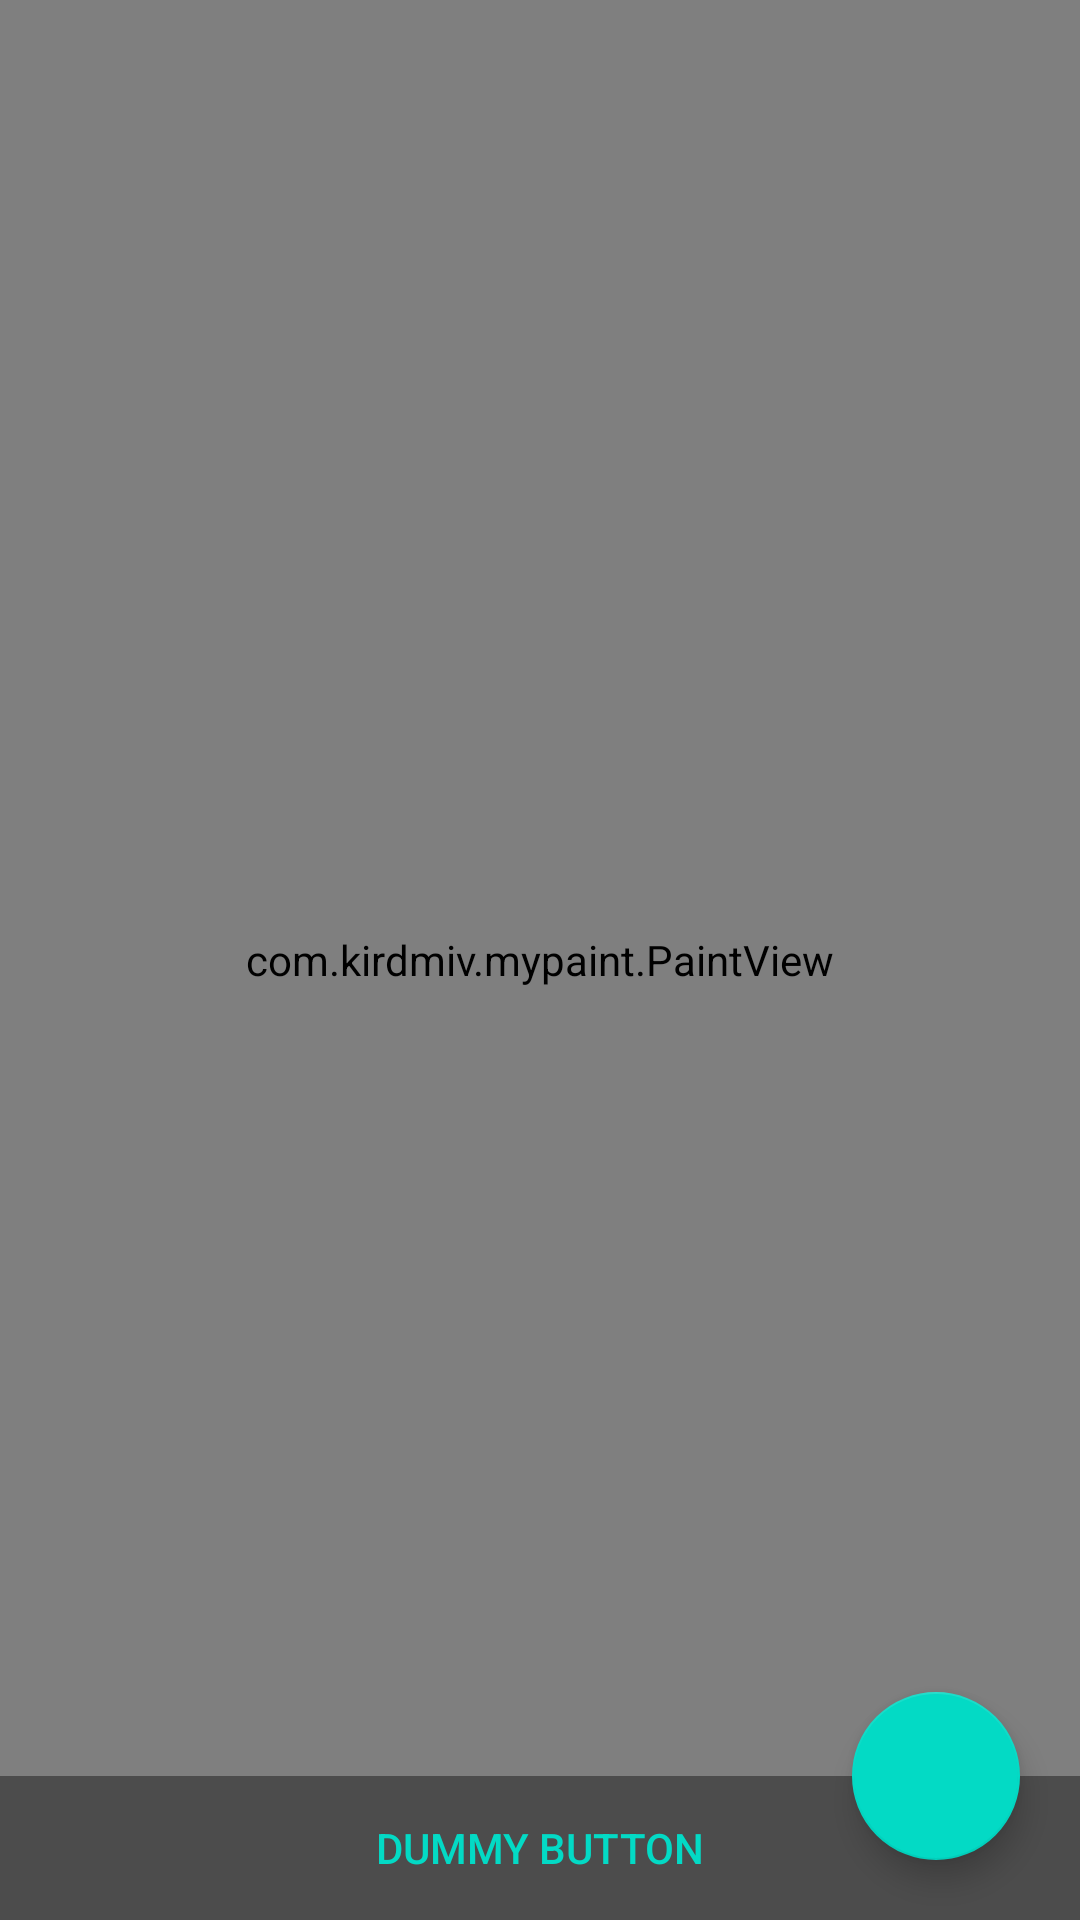

Layout XML and referenced resources for this Android screen:
<!-- AndroidManifest.xml: activity theme FullscreenTheme -->
<!-- res/layout/activity_fullscreen.xml -->
<?xml version="1.0" encoding="utf-8"?>
<FrameLayout xmlns:android="http://schemas.android.com/apk/res/android"
    xmlns:tools="http://schemas.android.com/tools"
    android:layout_width="match_parent"
    android:layout_height="match_parent"
    xmlns:app="http://schemas.android.com/apk/res-auto"
    android:background="#FFFFFF"
    tools:context=".FullscreenActivity">

    
    <com.example.mypaint.PaintView
        android:id="@+id/paintV"
        android:layout_width="match_parent"
        android:layout_height="match_parent"
        android:gravity="center"
        android:keepScreenOn="true"/>

    <com.google.android.material.floatingactionbutton.FloatingActionButton
        android:id="@+id/fab"
        android:layout_width="wrap_content"
        android:layout_height="wrap_content"
        android:layout_gravity="bottom|end"
        android:layout_margin="20dp"
        app:srcCompat="@drawable/ic_baseline_fullscreen_24" />

    
    <FrameLayout
        android:layout_width="match_parent"
        android:layout_height="match_parent"
        android:fitsSystemWindows="true">

        <LinearLayout
            android:id="@+id/fullscreen_content_controls"
            style="?metaButtonBarStyle"
            android:layout_width="match_parent"
            android:layout_height="wrap_content"
            android:layout_gravity="bottom|center_horizontal"
            android:background="@color/black_overlay"
            android:orientation="horizontal"
            tools:ignore="UselessParent">

            <Button
                android:id="@+id/dummy_button"
                style="?metaButtonBarButtonStyle"
                android:layout_width="0dp"
                android:layout_height="wrap_content"
                android:layout_weight="1"
                android:text="@string/dummy_button" />

        </LinearLayout>
    </FrameLayout>

</FrameLayout>
<!-- resources referenced by this layout -->
<resources>
  <color name="black_overlay">#66000000</color>
  <string name="dummy_button">Dummy Button</string>
  <style name="FullscreenTheme" parent="AppTheme">
          <item name="android:actionBarStyle">@style/FullscreenActionBarStyle</item>
          <item name="android:windowActionBarOverlay">true</item>
          <item name="android:windowBackground">@null</item>
          <item name="metaButtonBarStyle">?android:attr/buttonBarStyle</item>
          <item name="metaButtonBarButtonStyle">?android:attr/buttonBarButtonStyle</item>
      </style>
  <style name="AppTheme" parent="Theme.AppCompat.Light.DarkActionBar">
          
          <item name="colorPrimary">@color/colorPrimary</item>
          <item name="colorPrimaryDark">@color/colorPrimaryDark</item>
          <item name="colorAccent">@color/colorAccent</item>
      </style>
  <style name="FullscreenActionBarStyle" parent="Widget.AppCompat.ActionBar">
          <item name="android:background">@color/black_overlay</item>
      </style>
  <color name="colorPrimary">#6200EE</color>
  <color name="colorPrimaryDark">#3700B3</color>
  <color name="colorAccent">#03DAC5</color>
</resources>
